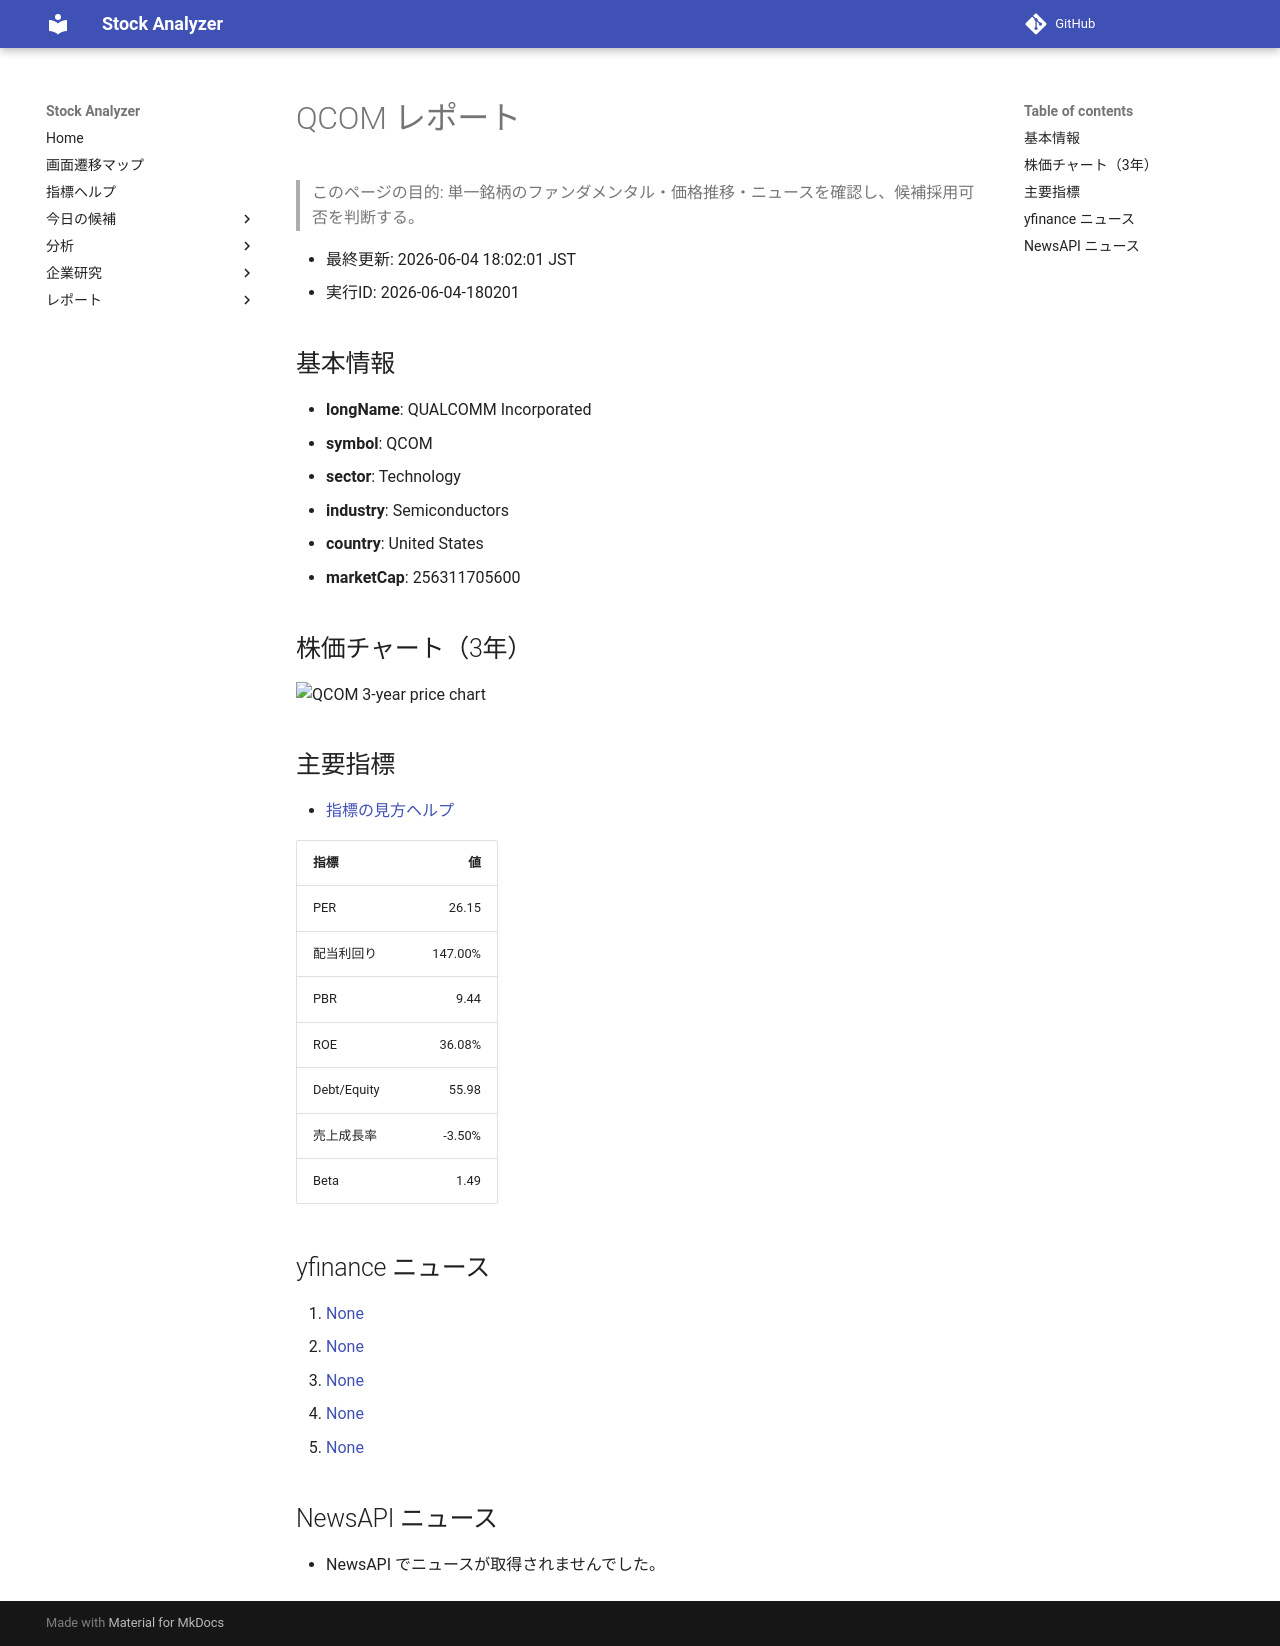

repository: Yumi-note/Making-APP · page: stocks/2026-06-04/180201/QCOM/index.html · generator: mkdocs

# QCOM レポート

> このページの目的: 単一銘柄のファンダメンタル・価格推移・ニュースを確認し、候補採用可否を判断する。

- 最終更新: 2026-06-04 18:02:01 JST
- 実行ID: 2026-06-04-180201

## 基本情報

- **longName**: QUALCOMM Incorporated
- **symbol**: QCOM
- **sector**: Technology
- **industry**: Semiconductors
- **country**: United States
- **marketCap**: 256311705600

## 株価チャート（3年）

![QCOM 3-year price chart](QCOM_3y.png)

## 主要指標

- [指標の見方ヘルプ](../../../../indicators.md)

| 指標 | 値 |
|---|---:|
| PER | 26.15 |
| 配当利回り | 147.00% |
| PBR | 9.44 |
| ROE | 36.08% |
| Debt/Equity | 55.98 |
| 売上成長率 | -3.50% |
| Beta | 1.49 |

## yfinance ニュース

1. [None](None)
2. [None](None)
3. [None](None)
4. [None](None)
5. [None](None)

## NewsAPI ニュース

- NewsAPI でニュースが取得されませんでした。
